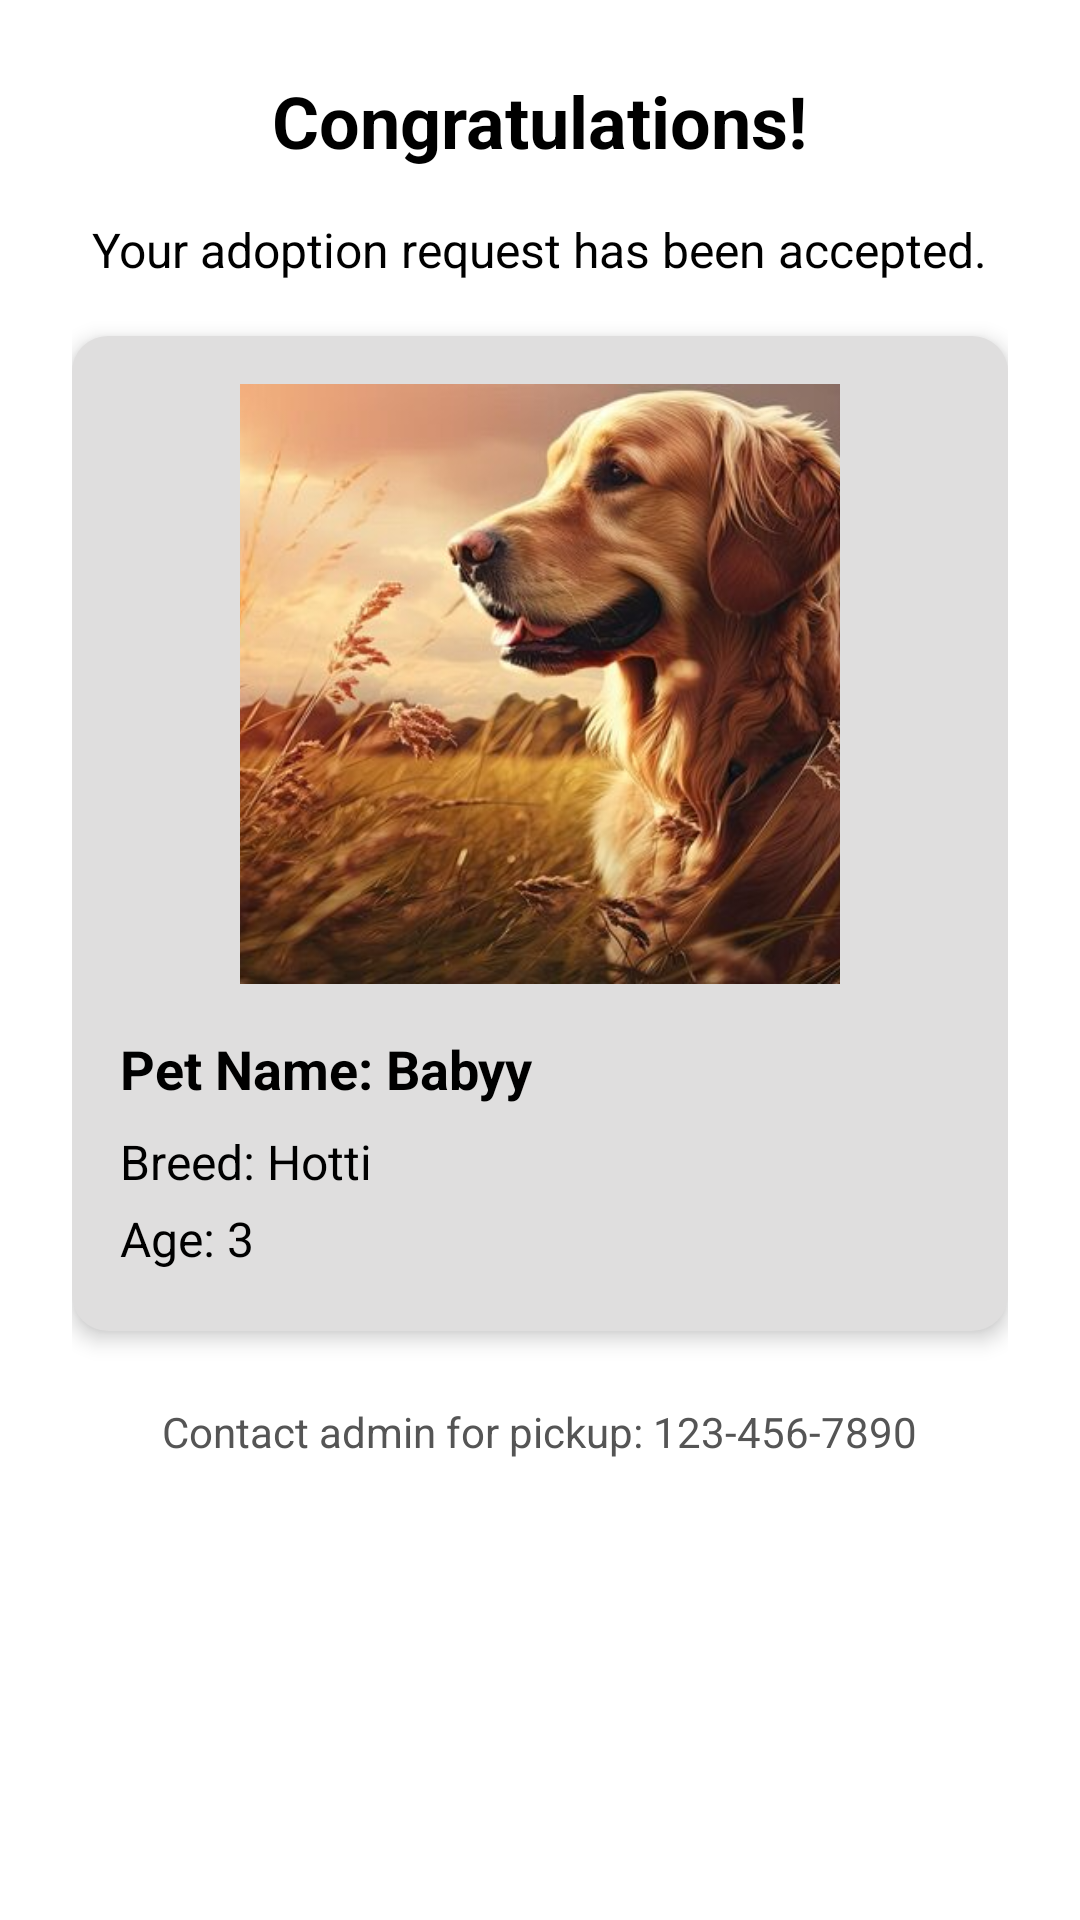

The Android layout XML behind this screen, and the referenced resources:
<!-- AndroidManifest.xml: application theme Theme.Weprotector -->
<!-- res/layout/request_conformation.xml -->
<?xml version="1.0" encoding="utf-8"?>
<ScrollView
    xmlns:android="http://schemas.android.com/apk/res/android"
    android:layout_width="match_parent"
    android:layout_height="match_parent"
    android:layout_marginTop="20dp"
    android:background="#fff">

    <LinearLayout
        android:orientation="vertical"
        android:gravity="center"
        android:padding="24dp"
        android:layout_width="match_parent"
        android:layout_height="wrap_content">

        <TextView
            android:id="@+id/tvCongrats"
            android:layout_width="wrap_content"
            android:layout_height="wrap_content"
            android:text="Congratulations!"
            android:textColor="#000"
            android:textSize="24sp"
            android:textStyle="bold"
            android:layout_marginBottom="16dp"/>

        <TextView
            android:id="@+id/tvAccepted"
            android:layout_width="wrap_content"
            android:layout_height="wrap_content"
            android:text="Your adoption request has been accepted."
            android:textColor="#000"
            android:textSize="16sp"
            android:layout_marginBottom="18dp"/>

        <LinearLayout
            android:orientation="vertical"
            android:padding="16dp"
            android:background="@drawable/bgpetcard"
            android:textColor="#000"
            android:layout_width="match_parent"
            android:layout_height="wrap_content"
            android:elevation="4dp">

            <ImageView
                android:id="@+id/ivPetImage"
                android:layout_width="200dp"
                android:layout_height="200dp"
                android:scaleType="centerCrop"
                android:layout_gravity="center"
                android:src="@drawable/dog"
                android:textColor="#000"
                android:layout_marginBottom="16dp"
                android:contentDescription="Pet Image"/>

            <TextView
                android:id="@+id/tvPetName"
                android:layout_width="wrap_content"
                android:layout_height="wrap_content"
                android:text="Pet Name: Babyy"
                android:textColor="#000"
                android:textSize="18sp"
                android:textStyle="bold"
                android:layout_marginBottom="8dp"/>

            <TextView
                android:id="@+id/tvPetBreed"
                android:layout_width="wrap_content"
                android:layout_height="wrap_content"
                android:text="Breed: Hotti"
                android:textColor="#000"
                android:textSize="16sp"
                android:layout_marginBottom="4dp"/>

            <TextView
                android:id="@+id/tvPetAge"
                android:layout_width="wrap_content"
                android:layout_height="wrap_content"
                android:text="Age: 3"
                android:textColor="#000"
                android:textSize="16sp"
                android:layout_marginBottom="4dp"/>
        </LinearLayout>

        <TextView
            android:id="@+id/tvAdminContact"
            android:layout_width="wrap_content"
            android:layout_height="wrap_content"
            android:text="Contact admin for pickup: 123-456-7890"
            android:textSize="14sp"
            android:textColor="#555555"
            android:layout_marginTop="24dp"/>
    </LinearLayout>
</ScrollView>
<!-- resources referenced by this layout -->
<resources>
  <!-- drawable bgpetcard (drawable) -->
  <shape xmlns:android="http://schemas.android.com/apk/res/android"
      android:shape="rectangle">
      <solid android:color="#DFDEDE"/>
      <corners android:radius="12dp"/>
      <padding android:left="8dp" android:top="8dp" android:right="8dp" android:bottom="8dp"/>
  </shape>
  <!-- drawable dog: jpg bitmap (drawable, 62872 bytes) -->
  <style name="Theme.Weprotector" parent="Base.Theme.Weprotector" />
  <style name="Base.Theme.Weprotector" parent="Theme.Material3.DayNight.NoActionBar">
          
          
      </style>
</resources>
